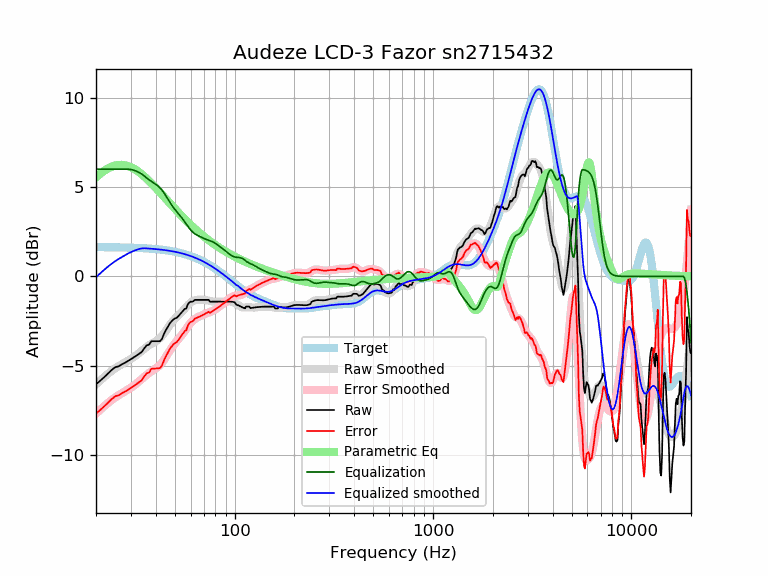

The table this chart was drawn from, first rows:
frequency, raw, error, smoothed, error_smoothed, equalization, parametric_eq, equalized_raw, equalized_smoothed, target
20, -6.04, -7.68, -6.04, -7.68, 6.00, 5.54, -0.04, -0.04, 1.64
21, -5.84, -7.48, -5.83, -7.46, 6.00, 5.75, 0.16, 0.17, 1.64
22, -5.64, -7.28, -5.63, -7.26, 6.00, 5.91, 0.36, 0.37, 1.64
23, -5.44, -7.07, -5.45, -7.08, 6.00, 6.05, 0.56, 0.55, 1.63
24, -5.24, -6.87, -5.29, -6.92, 6.00, 6.14, 0.76, 0.71, 1.63
25, -5.08, -6.71, -5.15, -6.78, 6.00, 6.21, 0.92, 0.85, 1.63
26, -5.04, -6.66, -5.02, -6.65, 6.00, 6.24, 0.96, 0.98, 1.62
27, -4.92, -6.54, -4.92, -6.54, 6.00, 6.24, 1.08, 1.08, 1.62
28, -4.83, -6.45, -4.82, -6.43, 6.00, 6.22, 1.17, 1.18, 1.62
29, -4.73, -6.35, -4.72, -6.33, 6.00, 6.18, 1.27, 1.28, 1.61
30, -4.63, -6.24, -4.62, -6.23, 5.98, 6.11, 1.35, 1.36, 1.61
31, -4.53, -6.14, -4.51, -6.12, 5.94, 6.03, 1.41, 1.43, 1.60
32, -4.43, -6.03, -4.40, -6.00, 5.89, 5.94, 1.46, 1.49, 1.60
33, -4.33, -5.92, -4.28, -5.87, 5.82, 5.83, 1.49, 1.53, 1.59
34, -4.23, -5.81, -4.16, -5.75, 5.73, 5.72, 1.50, 1.56, 1.58
35, -4.03, -5.61, -4.05, -5.63, 5.63, 5.60, 1.60, 1.58, 1.58
36, -3.86, -5.43, -3.95, -5.51, 5.51, 5.48, 1.66, 1.57, 1.57
37, -3.83, -5.39, -3.85, -5.41, 5.41, 5.35, 1.58, 1.56, 1.56
38, -3.63, -5.18, -3.77, -5.32, 5.32, 5.22, 1.70, 1.55, 1.55
39, -3.63, -5.17, -3.70, -5.24, 5.24, 5.09, 1.61, 1.54, 1.54
40, -3.63, -5.16, -3.63, -5.16, 5.16, 4.96, 1.53, 1.53, 1.53
41, -3.63, -5.15, -3.55, -5.07, 5.07, 4.83, 1.44, 1.52, 1.52
42, -3.63, -5.13, -3.45, -4.96, 4.96, 4.70, 1.33, 1.51, 1.51
43, -3.50, -5.00, -3.34, -4.83, 4.83, 4.58, 1.33, 1.49, 1.49
44, -3.23, -4.70, -3.20, -4.68, 4.68, 4.46, 1.45, 1.48, 1.48
45, -3.01, -4.47, -3.05, -4.51, 4.51, 4.34, 1.51, 1.46, 1.46
46, -2.83, -4.28, -2.89, -4.34, 4.34, 4.22, 1.51, 1.45, 1.45
47, -2.65, -4.08, -2.74, -4.17, 4.17, 4.10, 1.53, 1.43, 1.43
48, -2.52, -3.94, -2.60, -4.02, 4.02, 3.99, 1.49, 1.42, 1.42
49, -2.42, -3.82, -2.47, -3.87, 3.87, 3.88, 1.45, 1.40, 1.40
50, -2.35, -3.73, -2.37, -3.74, 3.74, 3.78, 1.39, 1.38, 1.38
51, -2.32, -3.68, -2.27, -3.63, 3.63, 3.67, 1.31, 1.36, 1.36
52, -2.23, -3.56, -2.18, -3.52, 3.52, 3.57, 1.29, 1.34, 1.34
53, -2.12, -3.44, -2.09, -3.41, 3.41, 3.48, 1.29, 1.32, 1.32
54, -2.02, -3.31, -2.00, -3.30, 3.30, 3.39, 1.28, 1.29, 1.29
55, -1.92, -3.19, -1.91, -3.18, 3.18, 3.29, 1.26, 1.27, 1.27
56, -1.82, -3.06, -1.81, -3.06, 3.06, 3.21, 1.24, 1.25, 1.25
57, -1.79, -3.01, -1.71, -2.93, 2.93, 3.12, 1.14, 1.22, 1.22
58, -1.58, -2.77, -1.62, -2.81, 2.81, 3.04, 1.24, 1.19, 1.19
59, -1.46, -2.63, -1.54, -2.70, 2.70, 2.96, 1.24, 1.17, 1.17
60, -1.42, -2.55, -1.46, -2.60, 2.60, 2.88, 1.19, 1.14, 1.14
61, -1.42, -2.53, -1.41, -2.52, 2.52, 2.81, 1.10, 1.11, 1.11
62, -1.39, -2.47, -1.36, -2.44, 2.44, 2.74, 1.06, 1.08, 1.08
63, -1.31, -2.36, -1.34, -2.39, 2.39, 2.67, 1.07, 1.05, 1.05
64, -1.31, -2.33, -1.32, -2.34, 2.34, 2.60, 1.02, 1.02, 1.02
65, -1.31, -2.30, -1.31, -2.29, 2.29, 2.53, 0.98, 0.99, 0.99
66, -1.31, -2.27, -1.30, -2.26, 2.26, 2.47, 0.94, 0.95, 0.95
67, -1.31, -2.23, -1.30, -2.22, 2.22, 2.41, 0.91, 0.92, 0.92
68, -1.31, -2.20, -1.30, -2.19, 2.19, 2.35, 0.87, 0.88, 0.88
69, -1.31, -2.16, -1.31, -2.16, 2.16, 2.29, 0.84, 0.85, 0.85
70, -1.31, -2.13, -1.31, -2.12, 2.12, 2.23, 0.81, 0.81, 0.81
71, -1.31, -2.09, -1.32, -2.10, 2.10, 2.18, 0.78, 0.78, 0.78
72, -1.31, -2.05, -1.33, -2.07, 2.07, 2.13, 0.75, 0.74, 0.74
73, -1.31, -2.02, -1.34, -2.04, 2.04, 2.07, 0.73, 0.70, 0.70
74, -1.31, -1.98, -1.36, -2.02, 2.02, 2.02, 0.71, 0.66, 0.66
75, -1.42, -2.04, -1.37, -2.00, 2.00, 1.98, 0.58, 0.62, 0.62
76, -1.42, -2.00, -1.39, -1.97, 1.97, 1.93, 0.56, 0.59, 0.59
77, -1.42, -1.96, -1.40, -1.95, 1.95, 1.88, 0.53, 0.55, 0.55
78, -1.42, -1.92, -1.41, -1.92, 1.92, 1.84, 0.50, 0.51, 0.51
79, -1.42, -1.88, -1.42, -1.88, 1.88, 1.80, 0.47, 0.47, 0.47
... 553 more rows
